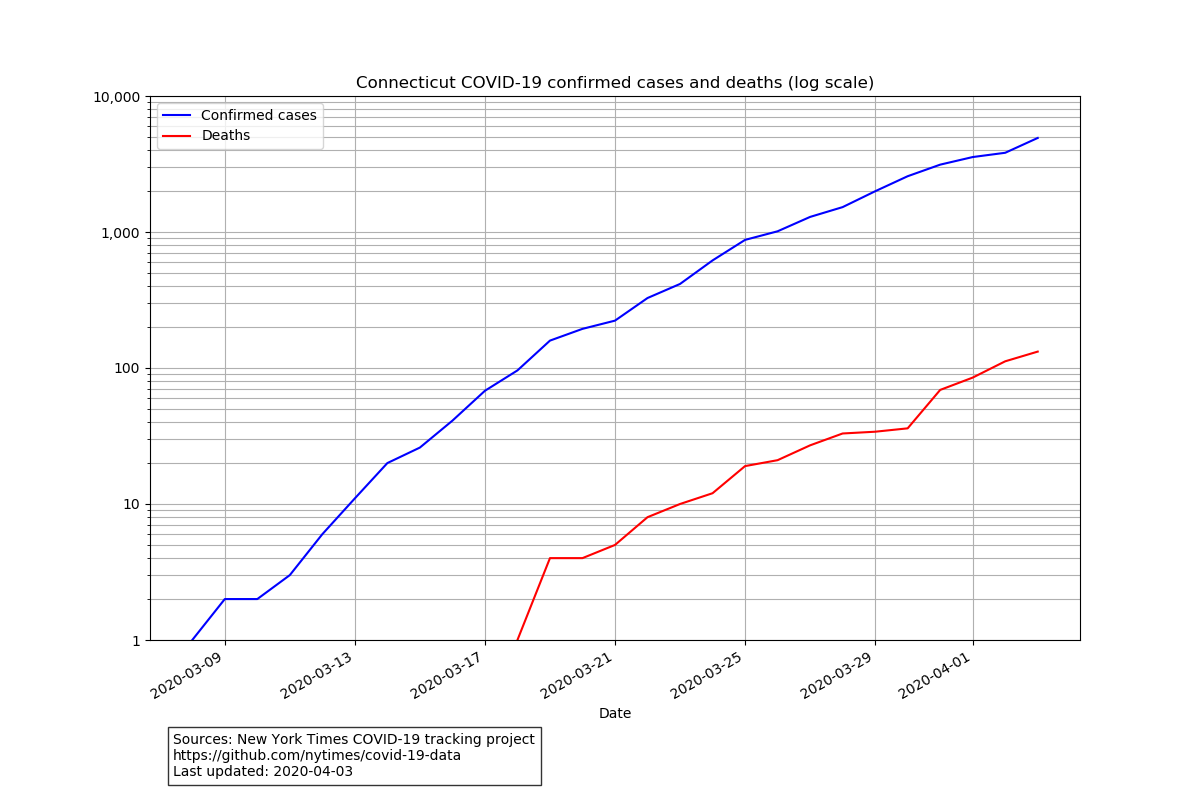

The data file committed next to this chart (first rows):
date, state, fips, cases, deaths
2020-03-08, Connecticut, 9, 1, 0
2020-03-09, Connecticut, 9, 2, 0
2020-03-10, Connecticut, 9, 2, 0
2020-03-11, Connecticut, 9, 3, 0
2020-03-12, Connecticut, 9, 6, 0
2020-03-13, Connecticut, 9, 11, 0
2020-03-14, Connecticut, 9, 20, 0
2020-03-15, Connecticut, 9, 26, 0
2020-03-16, Connecticut, 9, 41, 0
2020-03-17, Connecticut, 9, 68, 0
2020-03-18, Connecticut, 9, 96, 1
2020-03-19, Connecticut, 9, 159, 4
2020-03-20, Connecticut, 9, 194, 4
2020-03-21, Connecticut, 9, 223, 5
2020-03-22, Connecticut, 9, 327, 8
2020-03-23, Connecticut, 9, 415, 10
2020-03-24, Connecticut, 9, 618, 12
2020-03-25, Connecticut, 9, 875, 19
2020-03-26, Connecticut, 9, 1012, 21
2020-03-27, Connecticut, 9, 1291, 27
2020-03-28, Connecticut, 9, 1524, 33
2020-03-29, Connecticut, 9, 1993, 34
2020-03-30, Connecticut, 9, 2571, 36
2020-03-31, Connecticut, 9, 3128, 69
2020-04-01, Connecticut, 9, 3557, 85
2020-04-02, Connecticut, 9, 3824, 112
2020-04-03, Connecticut, 9, 4915, 132
